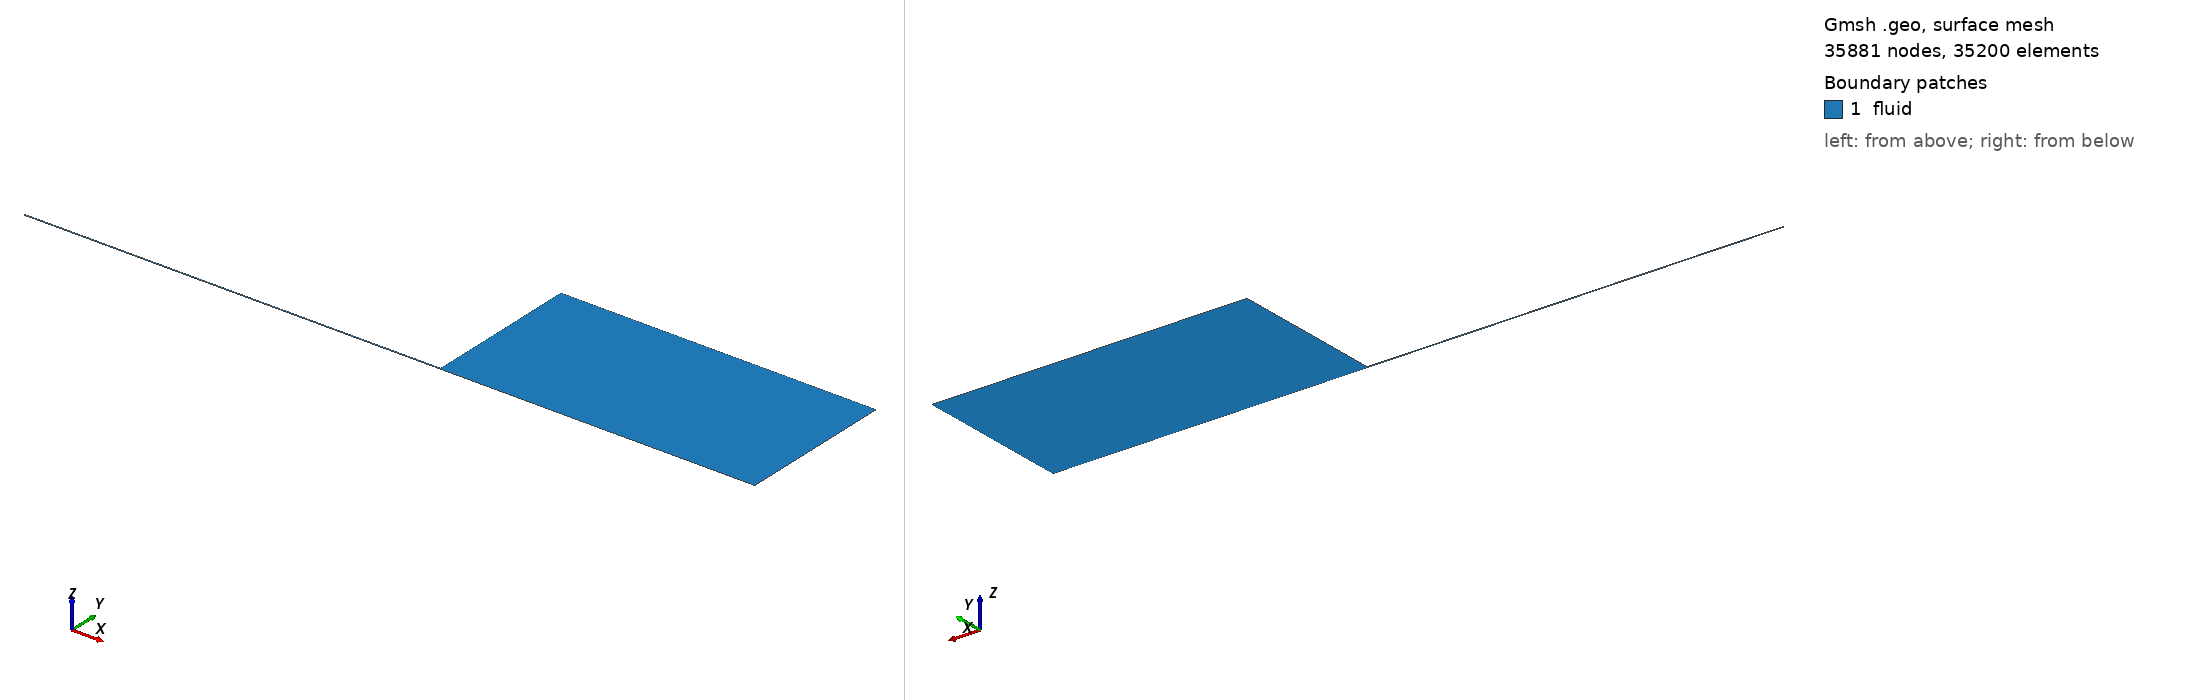

Gmsh geometry script, surface-meshed: 35881 nodes, 35200 surface elements. Boundary patches (legend numbers): 1 fluid. Left view from above one corner, right view from below the opposite corner. Legend entries are the model's physical surfaces. The drawing asked Gmsh for element sizes between 1% and 20% of the model's largest extent; the script's own settings can give other sizes.

=== mesh.geo (drawn) ===
// Generated by su2/geom/capillary.sh from /home/dan/sim/SpartU2/config.toml
// D = 0.0004 m, L = 0.066 m, domain 0.05 x 0.025 m, first cell 1e-06 m
// growth: tube radial 1.07007085, tube axial 1.01783660, ext axial 1.05013609, ext radial 1.10305197

Point(1) = {-0.066, 0, 0};
Point(2) = {0, 0, 0};
Point(3) = {0.05, 0, 0};
Point(4) = {0.05, 0.025, 0};
Point(5) = {0, 0.025, 0};
Point(6) = {0, 0.0002, 0};
Point(7) = {-0.066, 0.0002, 0};
Point(8) = {0.05, 0.0002, 0};

// tube (axial lines run exit -> inlet, radial lines run wall -> axis)
Line(1) = {2, 1};   // axis, tube
Line(2) = {6, 7};   // tube wall
Line(3) = {7, 1};   // inlet
Line(4) = {6, 2};   // exit plane
// block A (exit plane -> outlet, lip radius -> axis)
Line(5) = {2, 3};   // axis, chamber
Line(6) = {6, 8};   // lip line extension
Line(7) = {8, 3};   // outlet, lower
// block B (lip -> outer radius)
Line(8) = {6, 5};   // faceplate
Line(9) = {8, 4};   // outlet, upper
Line(10) = {5, 4};  // top

Curve Loop(1) = {-1, -4, 2, 3};
Curve Loop(2) = {5, -7, -6, 4};
Curve Loop(3) = {6, 9, -10, -8};
Plane Surface(1) = {1};
Plane Surface(2) = {2};
Plane Surface(3) = {3};

Transfinite Curve{3, 4, 7} = 41 Using Progression 1.07007085;
Transfinite Curve{1, 2} = 401 Using Progression 1.01783660;
Transfinite Curve{5, 6, 10} = 161 Using Progression 1.05013609;
Transfinite Curve{8, 9} = 81 Using Progression 1.10305197;
Transfinite Surface{1, 2, 3};
Recombine Surface{1, 2, 3};

Physical Curve("inlet") = {3};
Physical Curve("wall") = {2};
Physical Curve("faceplate") = {8};
Physical Curve("axis") = {1, 5};
Physical Curve("outlet") = {7, 9, 10};
Physical Surface("fluid") = {1, 2, 3};
